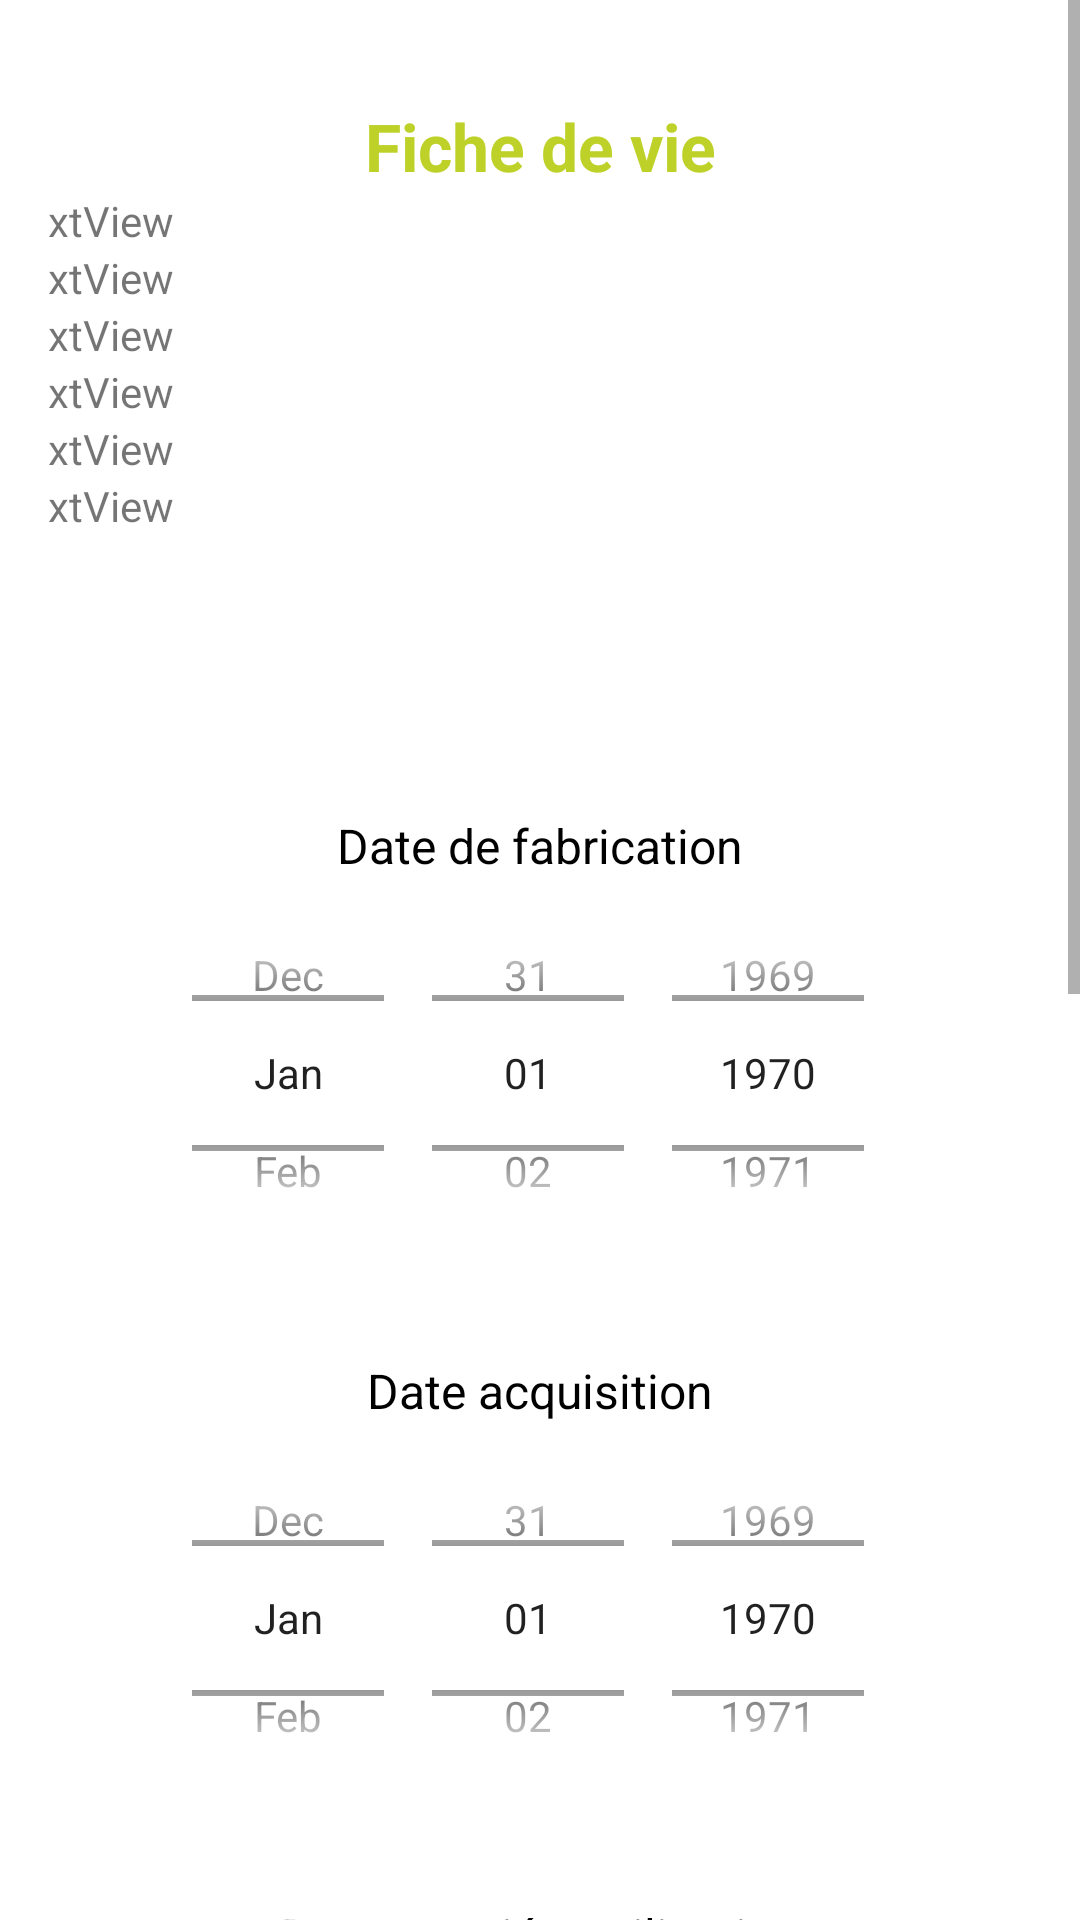

Here is an Android app screen rendered from its layout file. Give the layout XML and the strings, colors and styles it references.
<!-- AndroidManifest.xml: application theme Theme.App_epi2 -->
<!-- res/layout/activity_fdv_afficher.xml -->
<?xml version="1.0" encoding="utf-8"?>
<ScrollView xmlns:android="http://schemas.android.com/apk/res/android"
    xmlns:app="http://schemas.android.com/apk/res-auto"
    xmlns:tools="http://schemas.android.com/tools"
    android:layout_width="match_parent"
    android:layout_height="match_parent"
    tools:context=".FDC_Creer">

    <LinearLayout
        android:layout_width="match_parent"
        android:layout_height="match_parent"
        android:layout_marginTop="24dp"
        android:layout_marginStart="16dp"
        android:layout_marginEnd="16dp"
        android:orientation="vertical">

        <LinearLayout
            android:layout_width="358dp"
            android:layout_height="207dp"
            android:layout_gravity="center"
            android:layout_marginTop="10dp"
            android:orientation="vertical">

            <TextView
                android:layout_width="match_parent"
                android:layout_height="30dp"
                android:text="@string/ficheDeVie"
                android:textAlignment="center"
                android:textColor="@color/speleo_vert"
                android:textSize="22sp"
                android:textStyle="bold" />

            <TextView
                android:id="@+id/textView2"
                android:layout_width="match_parent"
                android:layout_height="wrap_content"
                android:ems="10"
                android:text="TextView" />

            <TextView
                android:id="@+id/textView3"
                android:layout_width="match_parent"
                android:layout_height="wrap_content"
                android:text="TextView" />

            <TextView
                android:id="@+id/textView9"
                android:layout_width="match_parent"
                android:layout_height="wrap_content"
                android:text="TextView" />

            <TextView
                android:id="@+id/textView10"
                android:layout_width="match_parent"
                android:layout_height="wrap_content"
                android:text="TextView" />

            <TextView
                android:id="@+id/textView11"
                android:layout_width="match_parent"
                android:layout_height="wrap_content"
                android:text="TextView" />

            <TextView
                android:id="@+id/textView12"
                android:layout_width="match_parent"
                android:layout_height="wrap_content"
                android:text="TextView" />

        </LinearLayout>

        <LinearLayout
            android:layout_width="match_parent"
            android:layout_height="match_parent"
            android:orientation="vertical">

            <TextView
                android:id="@+id/textView4"
                android:layout_width="match_parent"
                android:layout_height="wrap_content"
                android:layout_marginTop="30dp"
                android:text="Date de fabrication"
                android:textAlignment="center"
                android:textColor="@color/black"
                android:textSize="16sp" />

            <DatePicker
                android:id="@+id/fdv_datepicker2"
                android:layout_width="match_parent"
                android:layout_height="130dp"
                android:layout_gravity="center"
                android:calendarViewShown="false"
                android:datePickerMode="spinner"
                android:maxDate="2022"
                android:spinnersShown="true" />

        </LinearLayout>

        <LinearLayout
            android:layout_width="match_parent"
            android:layout_height="match_parent"
            android:orientation="vertical">

            <TextView
                android:id="@+id/textView5"
                android:layout_width="match_parent"
                android:layout_height="wrap_content"
                android:layout_marginTop="30dp"
                android:text="Date acquisition"
                android:textAlignment="center"
                android:textColor="@color/black"
                android:textSize="16sp" />

            <DatePicker
                android:id="@+id/fdv_datepicker3"
                android:layout_width="match_parent"
                android:layout_height="130dp"
                android:layout_gravity="center"
                android:calendarViewShown="false"
                android:datePickerMode="spinner"
                android:maxDate="2022"
                android:spinnersShown="true" />
        </LinearLayout>

        <LinearLayout
            android:layout_width="match_parent"
            android:layout_height="match_parent"
            android:orientation="vertical">

            <TextView
                android:id="@+id/textView6"
                android:layout_width="match_parent"
                android:layout_height="wrap_content"
                android:layout_marginTop="30dp"
                android:text="Date premiére utilisation"
                android:textAlignment="center"
                android:textColor="@color/black"
                android:textSize="16sp" />

            <DatePicker
                android:id="@+id/fdv_datepicker4"
                android:layout_width="match_parent"
                android:layout_height="130dp"
                android:layout_gravity="center"
                android:calendarViewShown="false"
                android:datePickerMode="spinner"
                android:maxDate="2022"
                android:spinnersShown="true" />

        </LinearLayout>

        <LinearLayout
            android:layout_width="match_parent"
            android:layout_height="match_parent"
            android:orientation="vertical">

            <TextView
                android:id="@+id/textView7"
                android:layout_width="match_parent"
                android:layout_height="wrap_content"
                android:layout_marginTop="30dp"
                android:text="Date rebut"
                android:textAlignment="center"
                android:textColor="@color/black"
                android:textSize="16sp" />

            <DatePicker
                android:id="@+id/fdv_datepicker5"
                android:layout_width="match_parent"
                android:layout_height="130dp"
                android:layout_gravity="center"
                android:calendarViewShown="false"
                android:datePickerMode="spinner"
                android:maxDate="2022"
                android:spinnersShown="true" />
        </LinearLayout>

        <LinearLayout
            android:layout_width="match_parent"
            android:layout_height="match_parent"
            android:orientation="vertical">

            <TextView
                android:id="@+id/textView8"
                android:layout_width="match_parent"
                android:layout_height="wrap_content"
                android:layout_marginTop="30dp"
                android:text="Date redaction fiche de vie"
                android:textAlignment="center"
                android:textColor="@color/black"
                android:textSize="16sp" />

            <DatePicker
                android:id="@+id/fdv_datepicker6"
                android:layout_width="match_parent"
                android:layout_height="130dp"
                android:layout_gravity="center"
                android:calendarViewShown="false"
                android:datePickerMode="spinner"
                android:maxDate="2022"
                android:spinnersShown="true" />
        </LinearLayout>

        <LinearLayout
            android:layout_width="match_parent"
            android:layout_height="match_parent"
            android:orientation="horizontal">

            <Button
                android:id="@+id/fdv_creer_annuler"
                android:layout_width="wrap_content"
                android:layout_height="wrap_content"
                android:layout_margin="10dp"
                android:layout_weight="1"
                android:text="Annuler" />

            <Button
                android:id="@+id/fdv_creer_valider"
                android:layout_width="wrap_content"
                android:layout_height="wrap_content"
                android:layout_margin="10dp"
                android:layout_weight="1"
                android:text="Valider" />

        </LinearLayout>

        <LinearLayout
            android:layout_width="match_parent"
            android:layout_height="match_parent"
            android:orientation="vertical">

            <TextView
                android:id="@+id/espaceFin"
                android:layout_width="match_parent"
                android:layout_height="wrap_content" />
        </LinearLayout>


    </LinearLayout>
</ScrollView>
<!-- resources referenced by this layout -->
<resources>
  <color name="black">#FF000000</color>
  <color name="speleo_vert">#BED128</color>
  <string name="ficheDeVie">Fiche de vie</string>
  <style name="Theme.App_epi2" parent="Theme.MaterialComponents.DayNight.DarkActionBar">
          
          <item name="colorPrimary">@color/purple_500</item>
          <item name="colorPrimaryVariant">@color/purple_700</item>
          <item name="colorOnPrimary">@color/white</item>
          
          <item name="colorSecondary">@color/teal_200</item>
          <item name="colorSecondaryVariant">@color/teal_700</item>
          <item name="colorOnSecondary">@color/black</item>
          
          <item name="android:statusBarColor" tools:targetApi="l">?attr/colorPrimaryVariant</item>
          
      </style>
  <color name="purple_500">#FF6200EE</color>
  <color name="purple_700">#FF3700B3</color>
  <color name="white">#FFFFFFFF</color>
  <color name="teal_200">#FF03DAC5</color>
  <color name="teal_700">#FF018786</color>
</resources>
